Run: headless pygame with SDL's dummy video driver; simulated clock (each Clock.tick advances the game by its frame time, no real sleeping); random seed 0; keys injected as events and as key.get_pressed() state; no mouse input.
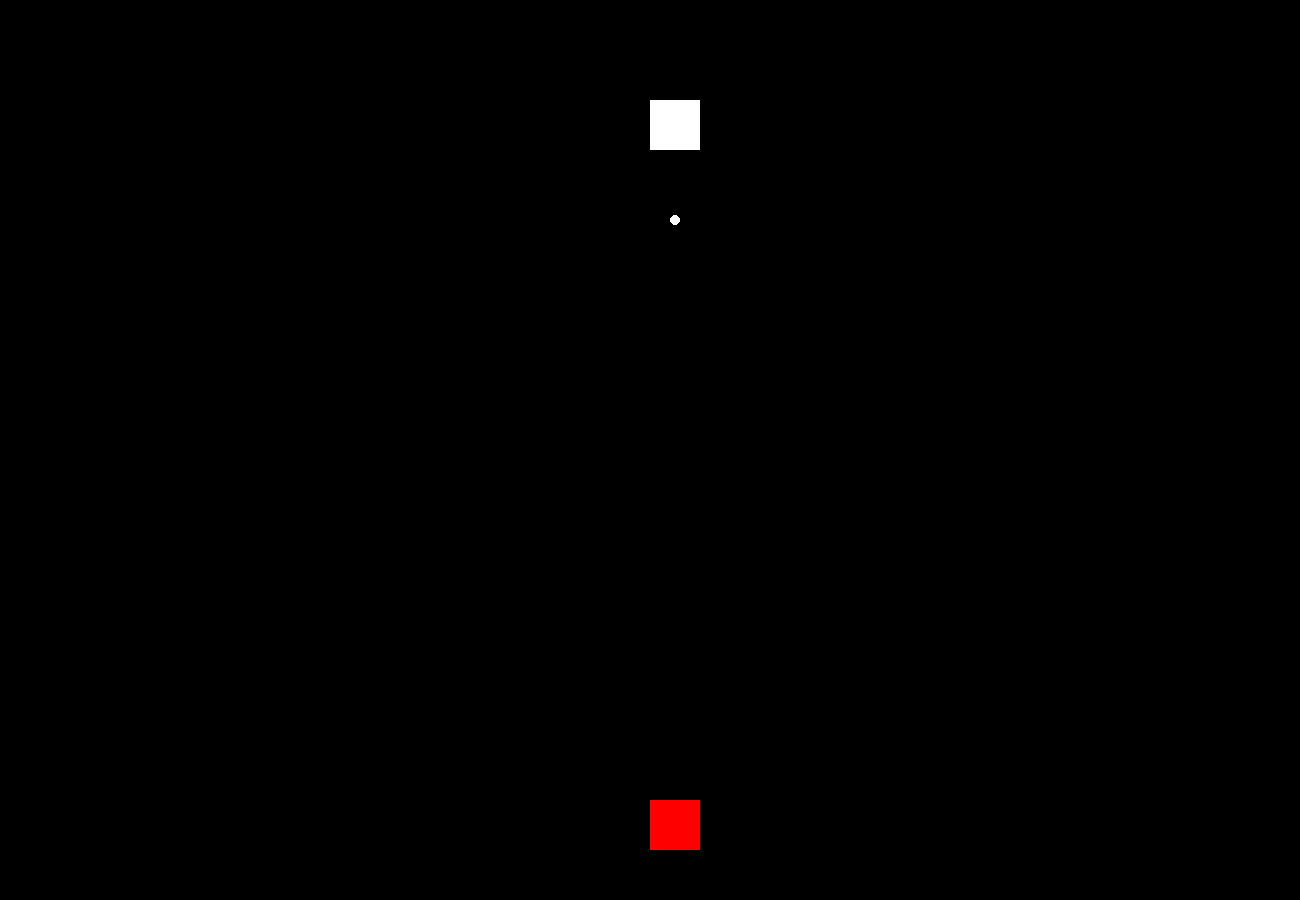
Frame 1 of 4 · flips 1–60 · no input
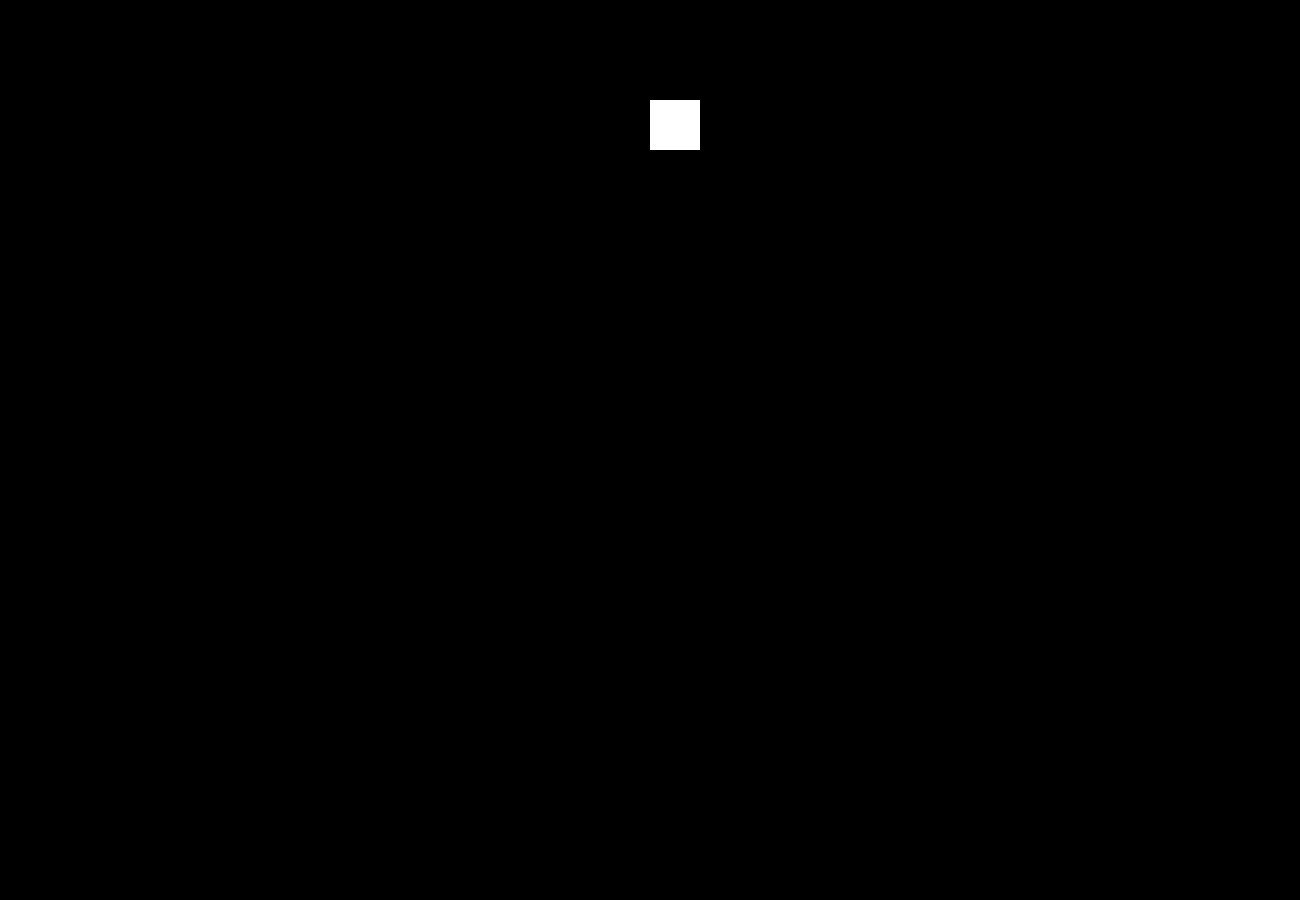
Frame 2 of 4 · flips 61–180 · tapped SPACE, RETURN · held RIGHT (→), D
Frame 3 of 4 · flips 181–300 · held DOWN (↓), S · screen unchanged from frame 2, image omitted
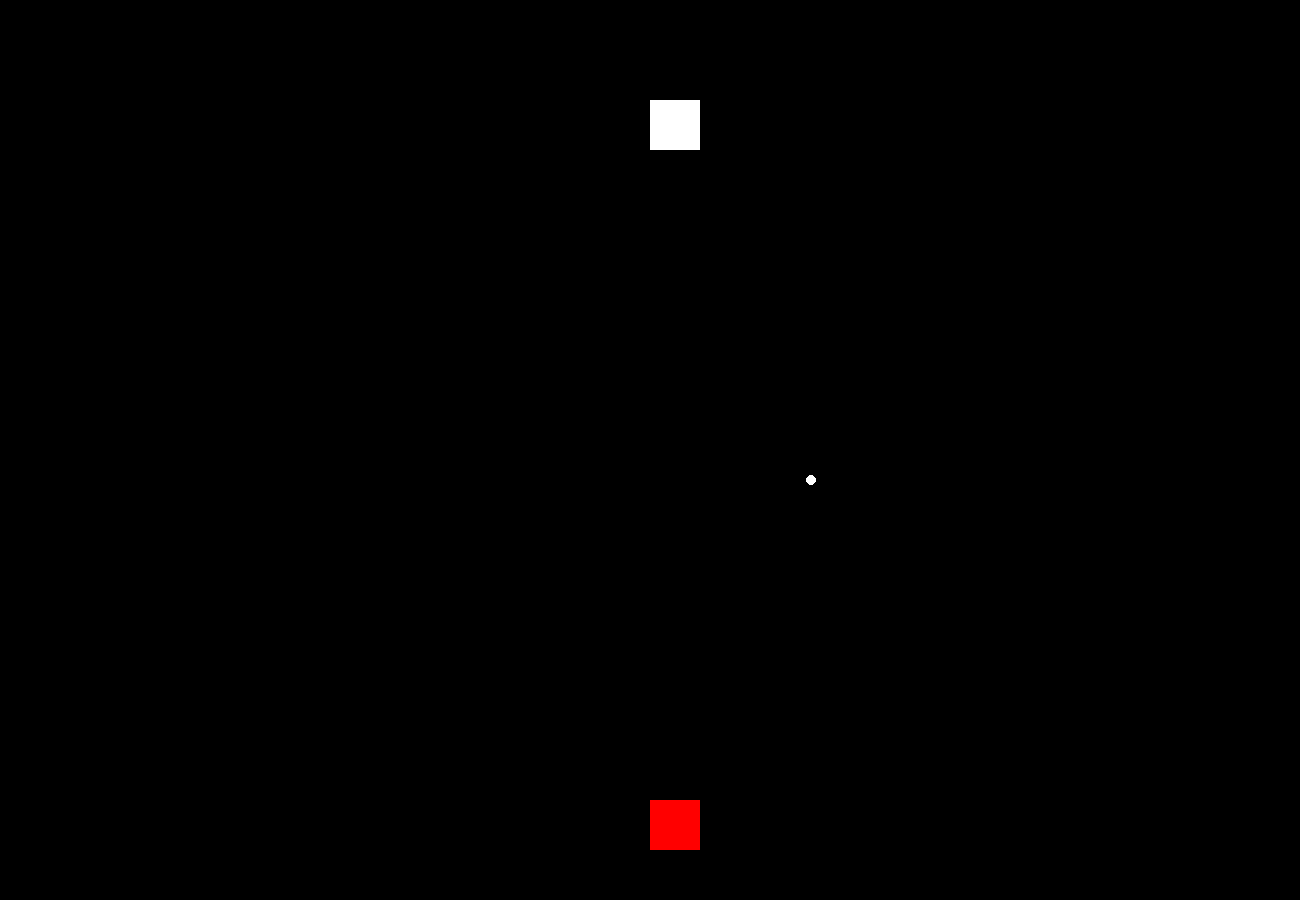
Frame 4 of 4 · flips 301–420 · held LEFT (←), A, UP (↑), W

The pygame program that drew these frames:

import pygame
import sys

pygame.init()
SCREEN_WIDTH = 1300
SCREEN_HEIGHT = 900
screen = pygame.display.set_mode((SCREEN_WIDTH, SCREEN_HEIGHT))
pygame.display.set_caption("Space Invaders")
clock = pygame.time.Clock()

class Player(pygame.sprite.Sprite):
  def __init__(self,x,y):
    super().__init__()
    self.x = x
    self.y = y
    self.vx = 0
    self.speed = 8
    self.rect = pygame.Rect(self.x,self.y,50,50)
    self.surf = pygame.surface.Surface((50,50),pygame.SRCALPHA)
    self.surf.fill('red')
  def draw(self):
    screen.blit(self.surf, self.rect)
  def update(self):
    self.rect.x += self.vx
    self.draw()

bullet_delay_count = 0
bullet_delay = 30

class PlayerBullet(pygame.sprite.Sprite):
  def __init__(self):
    super().__init__()
    self.x = player.rect.centerx
    self.y = player.rect.top
    self.vy = 0
    self.speed = 20
  def draw(self):
    pygame.draw.circle(screen, 'white', (self.x,self.y), 5)
    self.vy = self.speed
    self.y -= self.vy
    if self.y < 0:
      self.kill()
      playerBullets.remove(self)

player = Player(SCREEN_WIDTH/2, SCREEN_HEIGHT-100)
playerBullets = []

running = True
while running:
    for event in pygame.event.get():
      if event.type == pygame.QUIT:
          running = False
    keys = pygame.key.get_pressed()
    if keys[pygame.K_a]:
      player.vx = -player.speed
    if keys[pygame.K_d]:
      player.vx = player.speed
    if (not keys[pygame.K_a]) and (not keys[pygame.K_d]):
      player.vx = 0

    bullet_delay_count+=1

    screen.fill((0, 0, 0))

    collision_rect = pygame.draw.rect(screen, 'white', (SCREEN_WIDTH/2,100,50,50))

    player.update()

    if bullet_delay_count > bullet_delay:
      playerBullets.append(PlayerBullet())
      bullet_delay_count = 0


    for bullet in playerBullets:
      bullet.draw()
      if collision_rect.collidepoint(bullet.x, bullet.y):
        pygame.draw.rect(screen, 'red', (SCREEN_WIDTH/2,100,50,50))

    pygame.display.update()
    clock.tick(60)

pygame.quit()
sys.exit()
